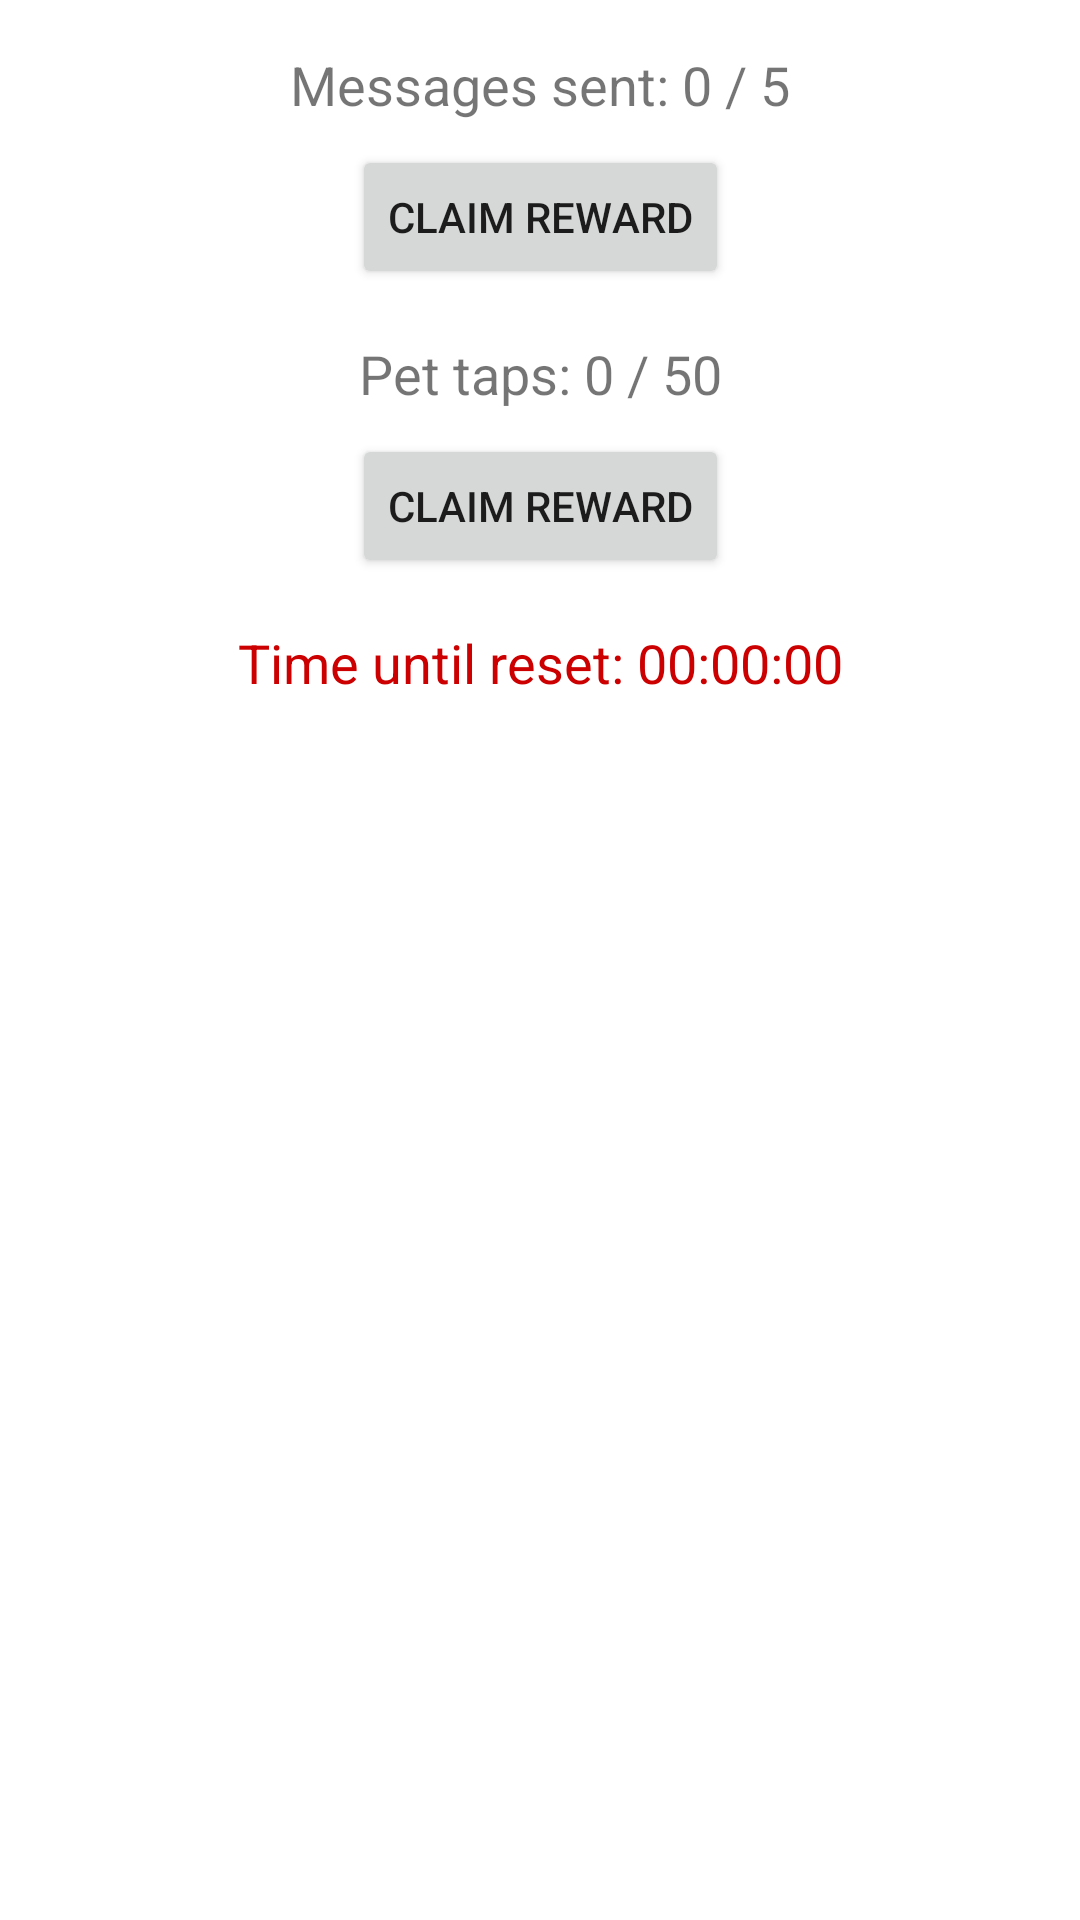

Android layout source for this screen:
<!-- AndroidManifest.xml: application theme Theme.Virtualpet2 -->
<!-- res/layout/activity_task.xml -->
<?xml version="1.0" encoding="utf-8"?>
<androidx.constraintlayout.widget.ConstraintLayout
    xmlns:android="http://schemas.android.com/apk/res/android"
    xmlns:app="http://schemas.android.com/apk/res-auto"
    xmlns:tools="http://schemas.android.com/tools"
    android:layout_width="match_parent"
    android:layout_height="match_parent"
    tools:context=".TaskActivity">

    <TextView
        android:id="@+id/messageTaskStatus"
        android:layout_width="wrap_content"
        android:layout_height="wrap_content"
        android:layout_marginTop="16dp"
        android:text="Messages sent: 0 / 5"
        android:textSize="18sp"
        app:layout_constraintTop_toTopOf="parent"
        app:layout_constraintStart_toStartOf="parent"
        app:layout_constraintEnd_toEndOf="parent" />

    <Button
        android:id="@+id/claimMessageTaskButton"
        android:layout_width="wrap_content"
        android:layout_height="wrap_content"
        android:layout_marginTop="8dp"
        android:text="Claim Reward"
        app:layout_constraintTop_toBottomOf="@+id/messageTaskStatus"
        app:layout_constraintStart_toStartOf="parent"
        app:layout_constraintEnd_toEndOf="parent" />

    <TextView
        android:id="@+id/petTapTaskStatus"
        android:layout_width="wrap_content"
        android:layout_height="wrap_content"
        android:layout_marginTop="16dp"
        android:text="Pet taps: 0 / 50"
        android:textSize="18sp"
        app:layout_constraintTop_toBottomOf="@+id/claimMessageTaskButton"
        app:layout_constraintStart_toStartOf="parent"
        app:layout_constraintEnd_toEndOf="parent" />

    <Button
        android:id="@+id/claimPetTapTaskButton"
        android:layout_width="wrap_content"
        android:layout_height="wrap_content"
        android:layout_marginTop="8dp"
        android:text="Claim Reward"
        app:layout_constraintTop_toBottomOf="@+id/petTapTaskStatus"
        app:layout_constraintStart_toStartOf="parent"
        app:layout_constraintEnd_toEndOf="parent" />

    <TextView
        android:id="@+id/resetTimerText"
        android:layout_width="wrap_content"
        android:layout_height="wrap_content"
        android:layout_marginTop="16dp"
        android:text="Time until reset: 00:00:00"
        android:textSize="18sp"
        android:textColor="@android:color/holo_red_dark"
        app:layout_constraintTop_toBottomOf="@+id/claimPetTapTaskButton"
        app:layout_constraintStart_toStartOf="parent"
        app:layout_constraintEnd_toEndOf="parent" />

</androidx.constraintlayout.widget.ConstraintLayout>
<!-- resources referenced by this layout -->
<resources>
  <style name="Theme.Virtualpet2" parent="Theme.MaterialComponents.DayNight.DarkActionBar">
          
          <item name="colorPrimary">@color/purple_500</item>
          <item name="colorPrimaryVariant">@color/purple_700</item>
          <item name="colorOnPrimary">@color/white</item>
          
          <item name="colorSecondary">@color/teal_200</item>
          <item name="colorSecondaryVariant">@color/teal_700</item>
          <item name="colorOnSecondary">@color/black</item>
          
          <item name="android:statusBarColor">?attr/colorPrimaryVariant</item>
          
      </style>
  <!-- not gathered from this repository: default colours our renderer supplied (Android Studio template values) -->
  <color name="purple_500">#FF6200EE</color>
  <color name="purple_700">#FF3700B3</color>
  <color name="teal_200">#FF03DAC5</color>
  <color name="teal_700">#FF018786</color>
  <color name="black">#FF000000</color>
  <color name="white">#FFFFFFFF</color>
</resources>
